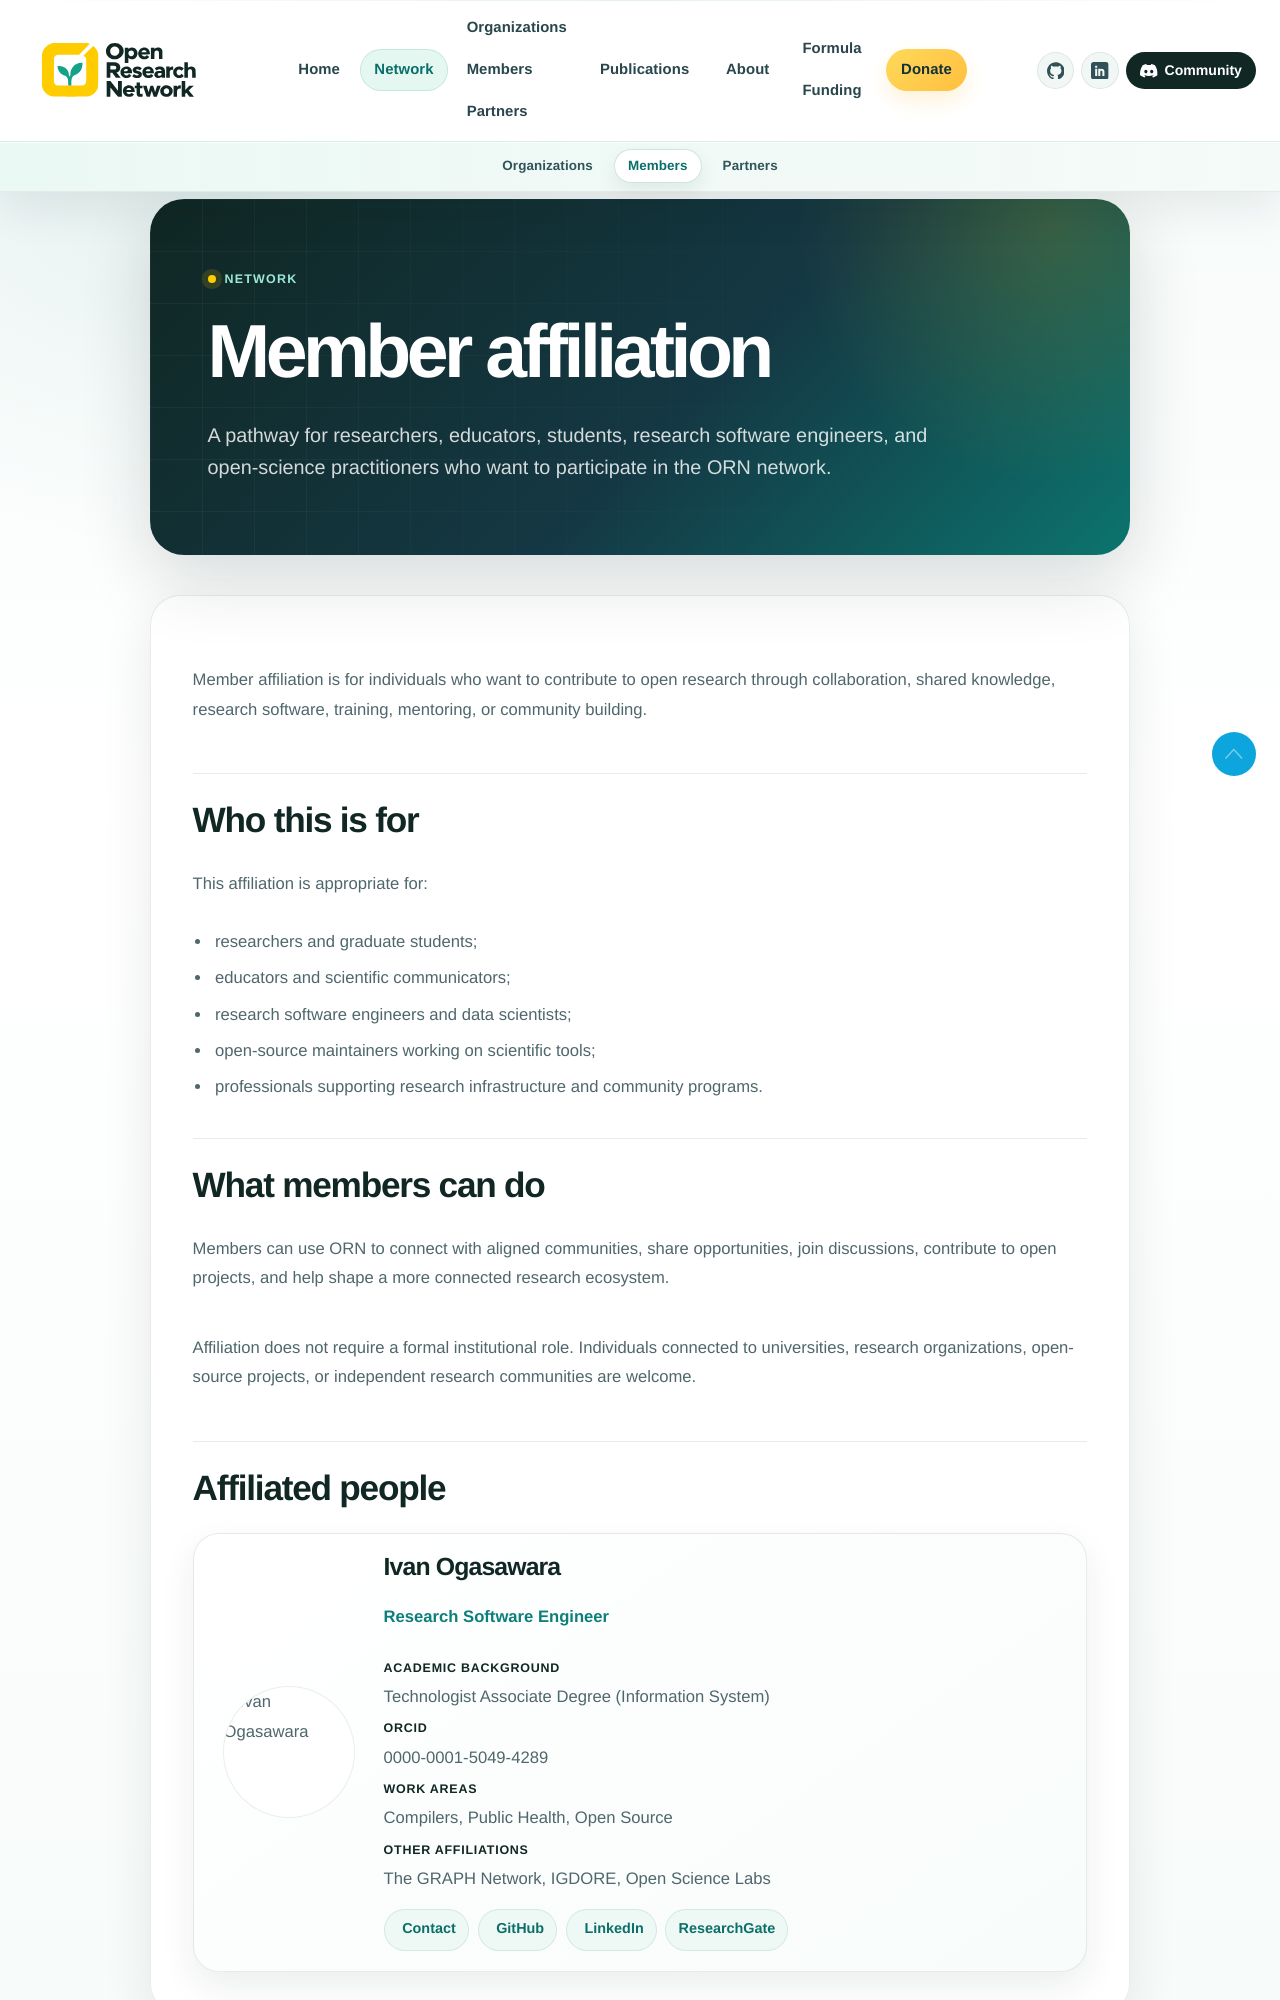

repository: openresearchnetwork/openresearchnetwork.github.io · page: affiliations/members/index.html · generator: mkdocs

---
title: "Member affiliation"
description: "A pathway for researchers, educators, students, research software engineers, and open-science practitioners who want to participate in the ORN network."
section_label: "Network"
authors:
  - ORN Community
date: 2023-10-30
template: affiliations/individuals.html
members:
  - name: Ivan Ogasawara
    academic_title: Technologist Associate Degree (Information System)
    professional_title: Research Software Engineer
    orcid: 0000-0001-5049-4289
    affiliations:
      - The GRAPH Network
      - IGDORE
      - Open Science Labs
    work_areas:
      - Compilers
      - Public Health
      - Open Source
    thumbnail: https://avatars.githubusercontent.com/u/5209757?v=4
    contact: ivan.ogasawara@openresearchnet.org
    social_network:
      github: https://github.com/xmnlab
      twitter: https://twitter.com/xmnlab
      linkedin: https://www.linkedin.com/in/ivan-ogasawara/
      researchgate: https://www.researchgate.net/profile/Ivan-Ogasawara-2
---

Member affiliation is for individuals who want to contribute to open research
through collaboration, shared knowledge, research software, training, mentoring,
or community building.

## Who this is for

This affiliation is appropriate for:

- researchers and graduate students;
- educators and scientific communicators;
- research software engineers and data scientists;
- open-source maintainers working on scientific tools;
- professionals supporting research infrastructure and community programs.
